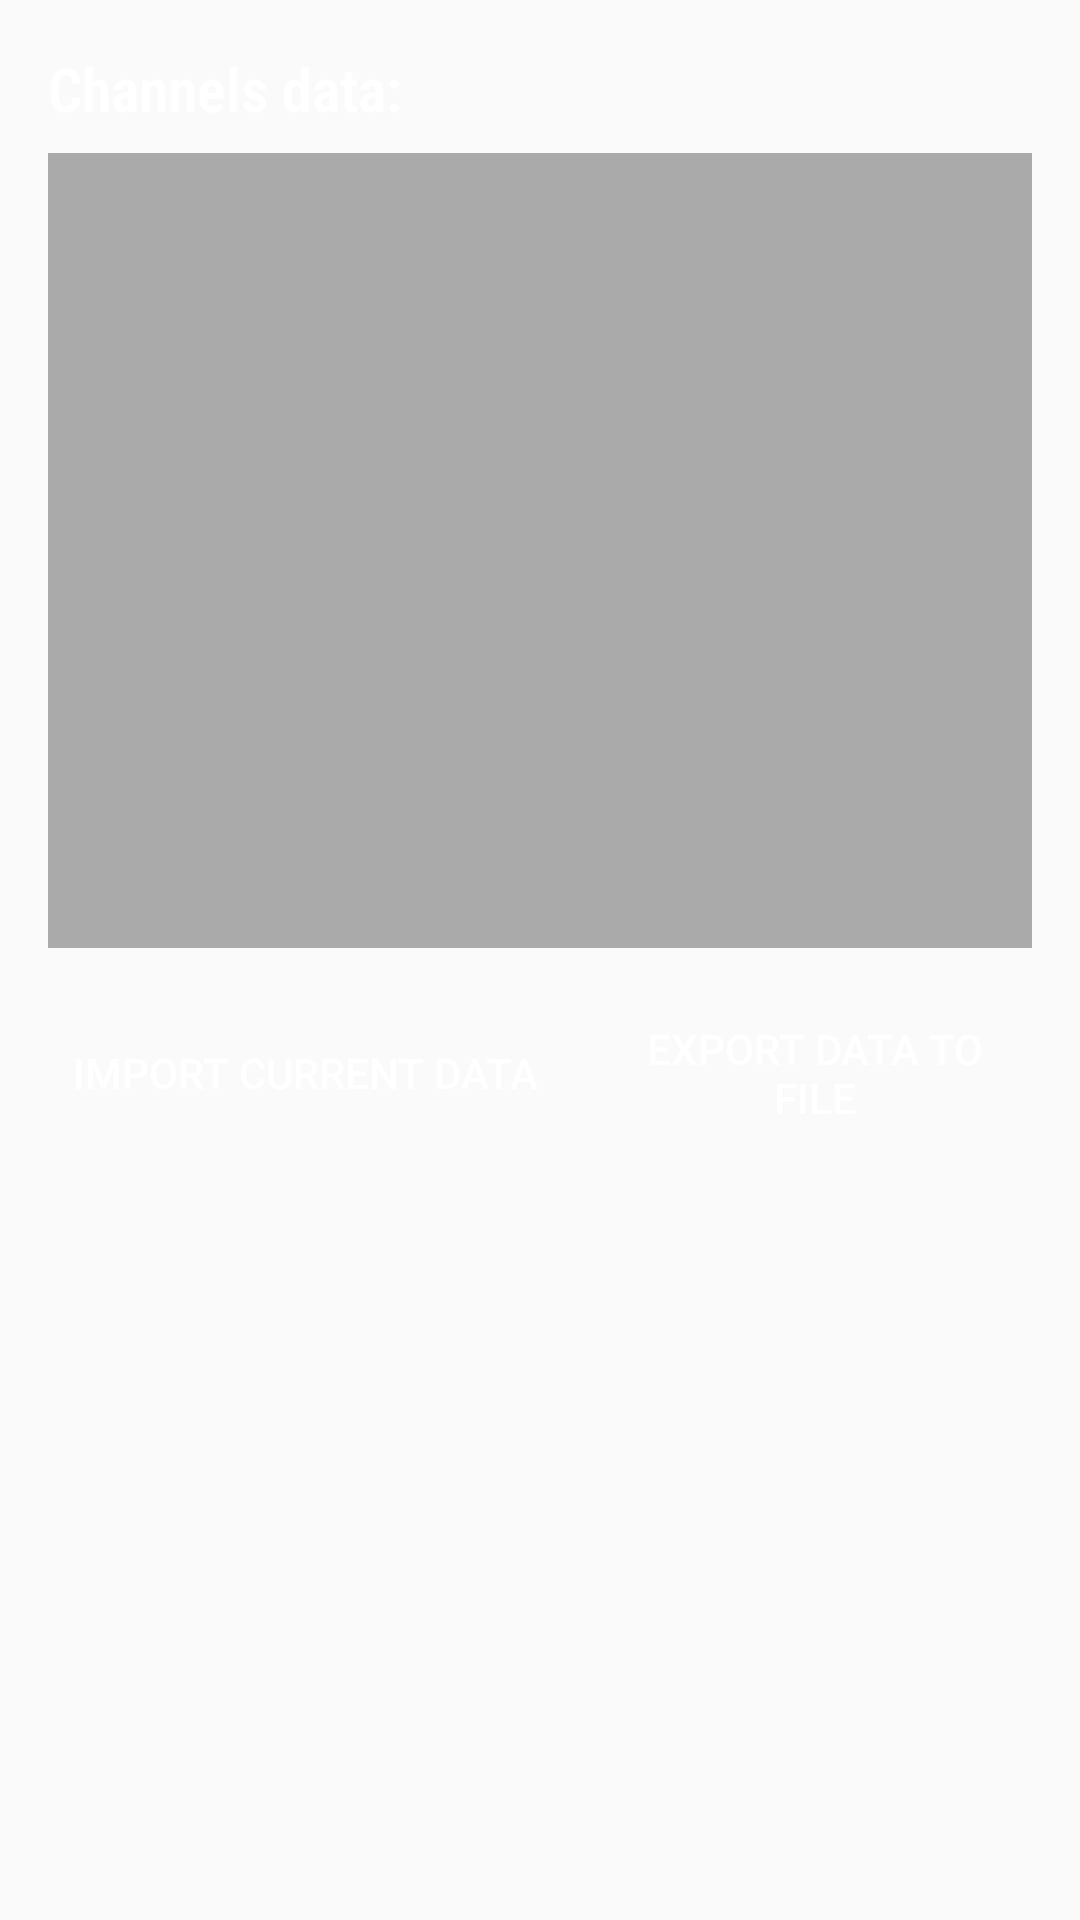

Write the Android layout XML for this screen, with the resource values it uses.
<!-- AndroidManifest.xml: application theme Theme.TVJ -->
<!-- res/layout/dialog_custom.xml -->
<LinearLayout xmlns:android="http://schemas.android.com/apk/res/android"
    android:layout_width="match_parent"
    android:layout_height="wrap_content"
    android:orientation="vertical"
    android:padding="16dp">
    <TextView
        android:id="@+id/dialogTitle"
        android:layout_width="match_parent"
        android:layout_height="wrap_content"
        android:text="@string/channels_data"
        android:textColor="@android:color/white"
        android:textSize="20sp"
        android:textStyle="bold"
        android:fontFamily="sans-serif-condensed-light"
        android:gravity="start"
        android:paddingBottom="8dp" />
    <EditText
        android:id="@+id/channels_data"
        android:layout_width="match_parent"
        android:layout_height="wrap_content"
        android:background="@android:color/darker_gray"
        android:inputType="textMultiLine"
        android:minHeight="265dp"
        android:maxHeight="265dp"
        android:gravity="top|start"
        android:padding="8dp" />
    <LinearLayout
        android:layout_width="match_parent"
        android:layout_height="wrap_content"
        android:orientation="horizontal"
        android:gravity="center"
        android:layout_marginTop="16dp">
        <Button
            android:id="@+id/import_button"
            android:layout_width="wrap_content"
            android:layout_height="wrap_content"
            android:text="@string/import_current"
            android:padding="8dp"
            android:layout_marginEnd="6dp"
            android:background="@drawable/list_item_selector"
            android:textColor="@android:color/white"
            style="?android:attr/buttonBarButtonStyle" />
        <Button
            android:id="@+id/export_button"
            android:layout_width="wrap_content"
            android:layout_height="wrap_content"
            android:text="@string/export_file"
            android:padding="8dp"
            android:layout_marginStart="6dp"
            android:background="@drawable/list_item_selector"
            android:textColor="@android:color/white"
            style="?android:attr/buttonBarButtonStyle" />
    </LinearLayout>
</LinearLayout>
<!-- resources referenced by this layout -->
<resources>
  <!-- drawable list_item_selector (drawable) -->
  <?xml version="1.0" encoding="utf-8"?>
  <selector xmlns:android="http://schemas.android.com/apk/res/android">
      <item android:state_selected="true" android:drawable="@android:color/holo_green_dark" />
  </selector>
  <string name="channels_data">Channels data:</string>
  <string name="export_file">Export data to file</string>
  <string name="import_current">Import current data</string>
  <style name="Theme.TVJ" parent="Theme.AppCompat.DayNight.NoActionBar" />
</resources>
